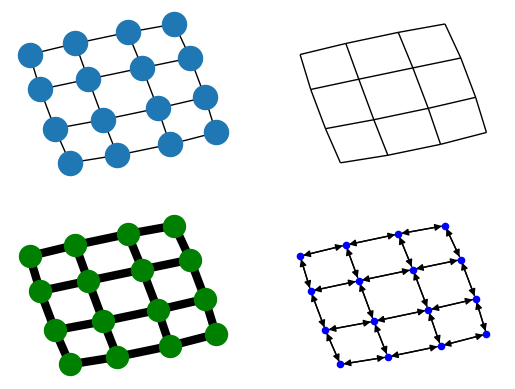

The matplotlib source for this figure:
#! python
"""
Draw a graph with matplotlib.
You must have matplotlib for this to work.
"""
__author__ = """Aric Hagberg (hagberg@lanl.gov)"""
#    Copyright (C) 2004-2008
#    Aric Hagberg <hagberg@lanl.gov>
#    Dan Schult <dschult@colgate.edu>
#    Pieter Swart <swart@lanl.gov>
#    All rights reserved.
#    BSD license.

try:
    import matplotlib.pyplot as plt
except:
    raise

import networkx as nx

G=nx.grid_2d_graph(4,4)  #4x4 grid

pos=nx.spring_layout(G,iterations=100)

plt.subplot(221)
nx.draw(G,pos,font_size=8) 

plt.subplot(222)
nx.draw(G,pos,node_color='k',node_size=0,with_labels=False) 

plt.subplot(223)
nx.draw(G,pos,node_color='g',node_size=250,with_labels=False,width=6) 

plt.subplot(224)
H=G.to_directed()
nx.draw(H,pos,node_color='b',node_size=20,with_labels=False) 

plt.savefig("four_grids.png")
plt.show()
